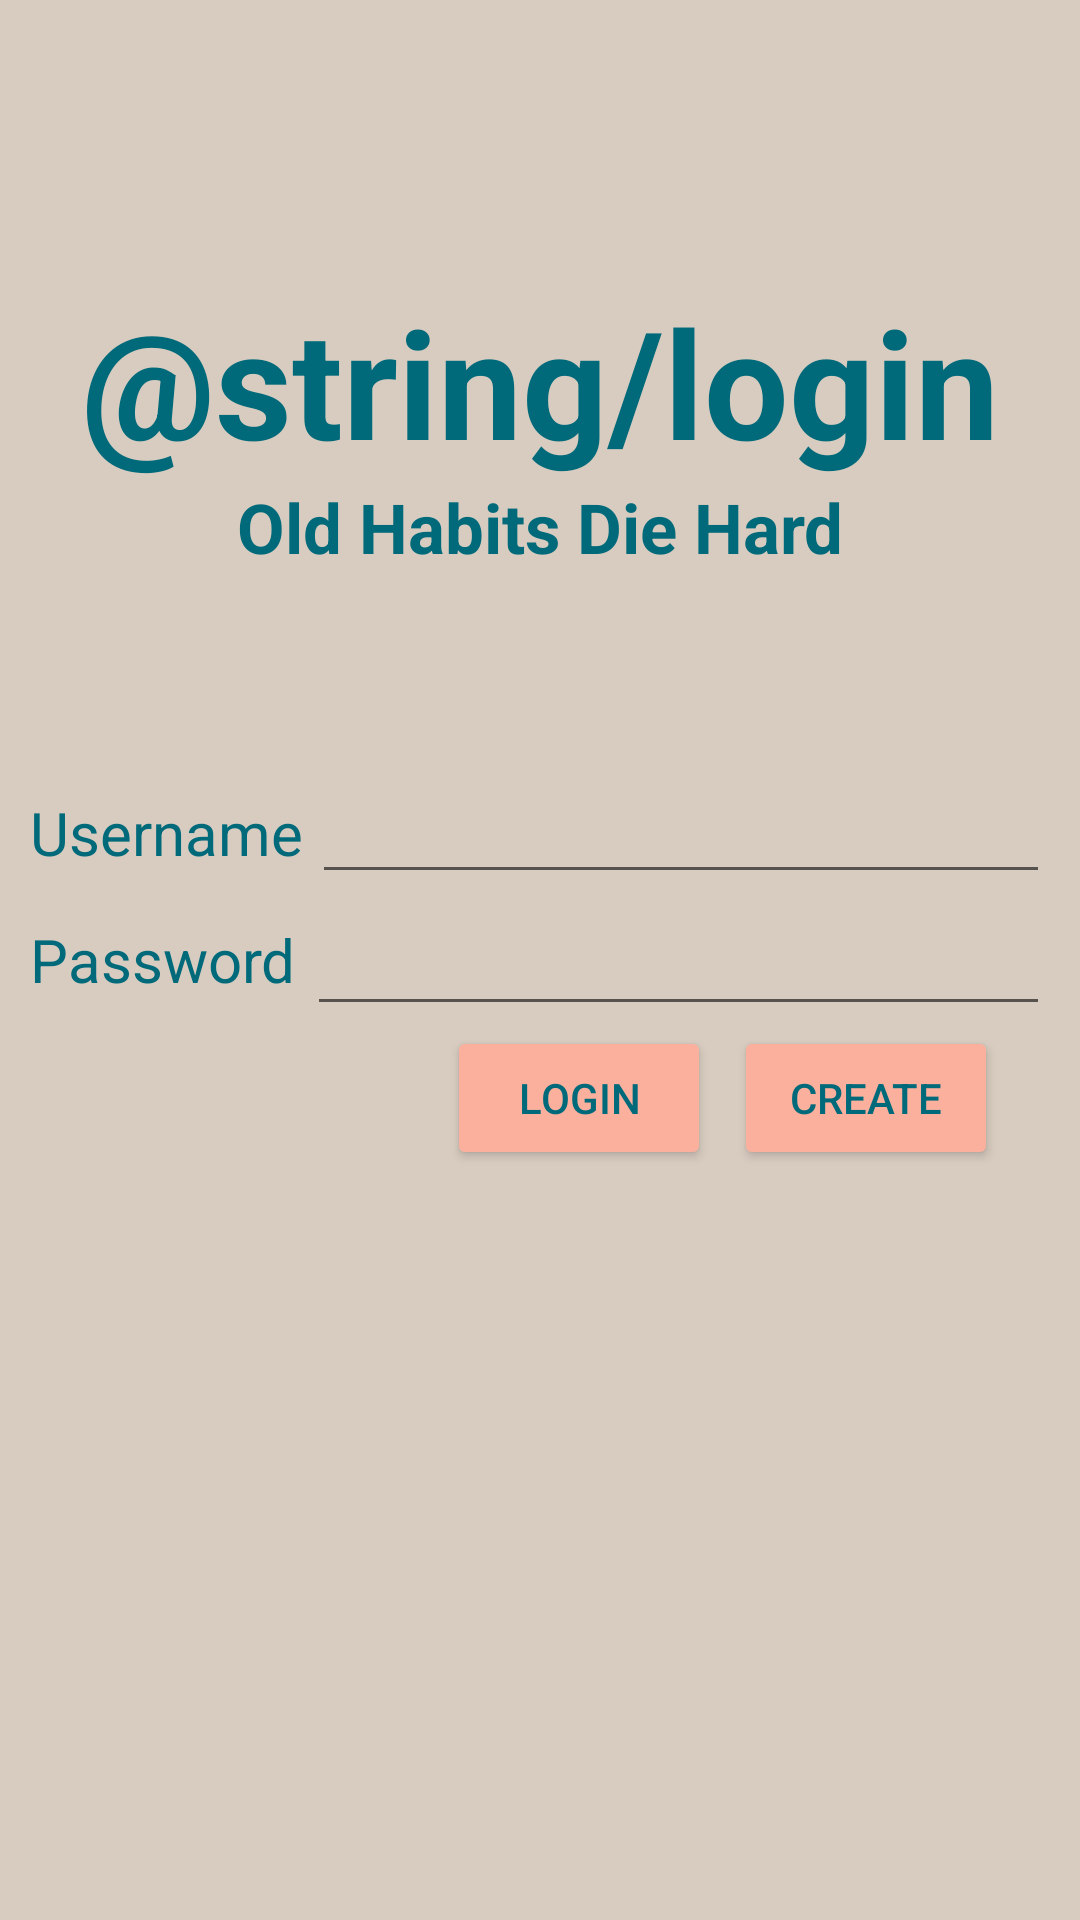

Reconstruct the res/layout file that produces this screen, plus the resources it refers to.
<!-- AndroidManifest.xml: application theme Theme.OldHabitsDieHard -->
<!-- res/layout/activity_login.xml -->
<?xml version="1.0" encoding="utf-8"?>
<androidx.constraintlayout.widget.ConstraintLayout xmlns:android="http://schemas.android.com/apk/res/android"
    xmlns:app="http://schemas.android.com/apk/res-auto"
    xmlns:tools="http://schemas.android.com/tools"
    android:layout_width="match_parent"
    android:layout_height="match_parent"
    android:background="@color/beige">


    <TextView
        android:id="@+id/login"
        android:layout_width="wrap_content"
        android:layout_height="wrap_content"
        android:text="@string/login"
        android:textSize="50sp"
        android:textColor="@color/blue"
        android:textStyle="bold"
        android:paddingHorizontal="10sp"
        app:layout_constraintTop_toTopOf="parent"
        app:layout_constraintBottom_toTopOf="@id/username_layout"
        app:layout_constraintEnd_toEndOf="parent"
        app:layout_constraintStart_toStartOf="parent"
        />
    <TextView
        android:id="@+id/oldHabits"
        android:layout_width="wrap_content"
        android:layout_height="wrap_content"
        android:text="@string/old_habits_die_hard"
        android:textSize="23sp"
        android:textColor="@color/blue"
        android:textStyle="bold"
        app:layout_constraintTop_toBottomOf="@id/login"
        app:layout_constraintEnd_toEndOf="parent"
        app:layout_constraintStart_toStartOf="parent"
        />

    <LinearLayout
        android:id="@+id/password_layout"
        android:layout_width="0sp"
        android:layout_height="wrap_content"
        android:orientation="horizontal"
        app:layout_constraintBottom_toBottomOf="parent"
        app:layout_constraintEnd_toEndOf="parent"
        app:layout_constraintStart_toStartOf="parent"
        app:layout_constraintTop_toTopOf="parent">

        <TextView
            android:id="@+id/password_text"
            android:layout_width="wrap_content"
            android:layout_height="wrap_content"
            android:layout_gravity="center_vertical"
            android:layout_weight="1"
            android:text="@string/password"
            android:textSize="20sp"
            android:textColor="@color/blue"
            android:paddingLeft="10sp" />

        <EditText
            android:id="@+id/password_box"
            android:layout_width="wrap_content"
            android:layout_height="wrap_content"
            android:layout_marginRight="10sp"
            android:layout_weight="3"
            android:inputType="textPassword"
            android:textSize="20sp"
            android:ems="10"
            app:layout_constraintEnd_toEndOf="@id/username_text"
            android:layout_marginEnd="10sp" />


    </LinearLayout>

    <LinearLayout
        android:id="@+id/username_layout"
        android:layout_width="0sp"
        android:layout_height="wrap_content"
        app:layout_constraintBottom_toTopOf="@id/password_layout"
        app:layout_constraintEnd_toEndOf="parent"
        app:layout_constraintStart_toStartOf="parent">

        <TextView
            android:id="@+id/username_text"
            android:layout_width="wrap_content"
            android:layout_height="wrap_content"
            android:layout_weight="1"
            android:text="@string/username"
            android:textSize="20sp"
            android:textColor="@color/blue"
            android:paddingLeft="10sp"
            app:layout_constraintTop_toBottomOf="@+id/password_text" />

        <EditText
            android:id="@+id/username_box"
            android:layout_width="wrap_content"
            android:layout_height="wrap_content"
            android:layout_weight="3"
            android:layout_marginRight="10sp"
            android:inputType="textPersonName"
            android:textSize="20sp"
            android:ems="10"
            app:layout_constraintEnd_toEndOf="@id/username_text"
            app:layout_constraintTop_toTopOf="@+id/password_text" />
    </LinearLayout>


    <Button
        android:id="@+id/login_button"
        android:layout_width="wrap_content"
        android:layout_height="wrap_content"
        android:text="Login"
        android:backgroundTint="@color/pink"
        android:textColor="@color/blue"
        app:layout_constraintEnd_toStartOf="@id/create_button"
        app:layout_constraintStart_toStartOf="parent"
        app:layout_constraintTop_toBottomOf="@id/password_layout"
        app:layout_constraintHorizontal_bias="0.95"/>

    <Button
        android:id="@+id/create_button"
        android:layout_width="wrap_content"
        android:layout_height="wrap_content"
        android:text="Create"
        android:backgroundTint="@color/pink"
        android:textColor="@color/blue"
        app:layout_constraintEnd_toEndOf="@id/password_layout"
        app:layout_constraintTop_toBottomOf="@id/password_layout"
        app:layout_constraintStart_toStartOf="@id/password_layout"
        app:layout_constraintHorizontal_bias="0.90"
        />
    <TextView
        android:id="@+id/info_box"
        android:layout_width="wrap_content"
        android:layout_height="wrap_content"
        android:visibility="invisible"
        android:text="@string/account_created"
        android:textSize="25sp"
        android:textColor="@color/blue"
        android:background="@color/pink"
        android:padding="15sp"
        app:layout_constraintBottom_toBottomOf="parent"
        app:layout_constraintTop_toBottomOf="@id/login_button"
        app:layout_constraintEnd_toEndOf="parent"
        app:layout_constraintStart_toStartOf="parent"
        app:layout_constraintVertical_bias="0.3"/>

</androidx.constraintlayout.widget.ConstraintLayout>
<!-- resources referenced by this layout -->
<resources>
  <color name="beige">#D8CCC0</color>
  <color name="blue">#006A7A</color>
  <color name="pink">#FBB09D</color>
  <string name="account_created">Account Created!</string>
  <string name="old_habits_die_hard">Old Habits Die Hard</string>
  <string name="password">Password</string>
  <string name="username">Username</string>
  <style name="Theme.OldHabitsDieHard" parent="Theme.MaterialComponents.DayNight.DarkActionBar">
          
          <item name="colorPrimary">@color/blue</item>
          <item name="colorPrimaryVariant">@color/blue</item>
          <item name="colorOnPrimary">@color/beige</item>
          
          <item name="colorSecondary">@color/pink</item>
          <item name="colorSecondaryVariant">@color/pink</item>
          <item name="colorOnSecondary">@color/black</item>
          
          <item name="android:statusBarColor" tools:targetApi="l">?attr/colorPrimaryVariant</item>
          
      </style>
  <color name="black">#FF000000</color>
</resources>
